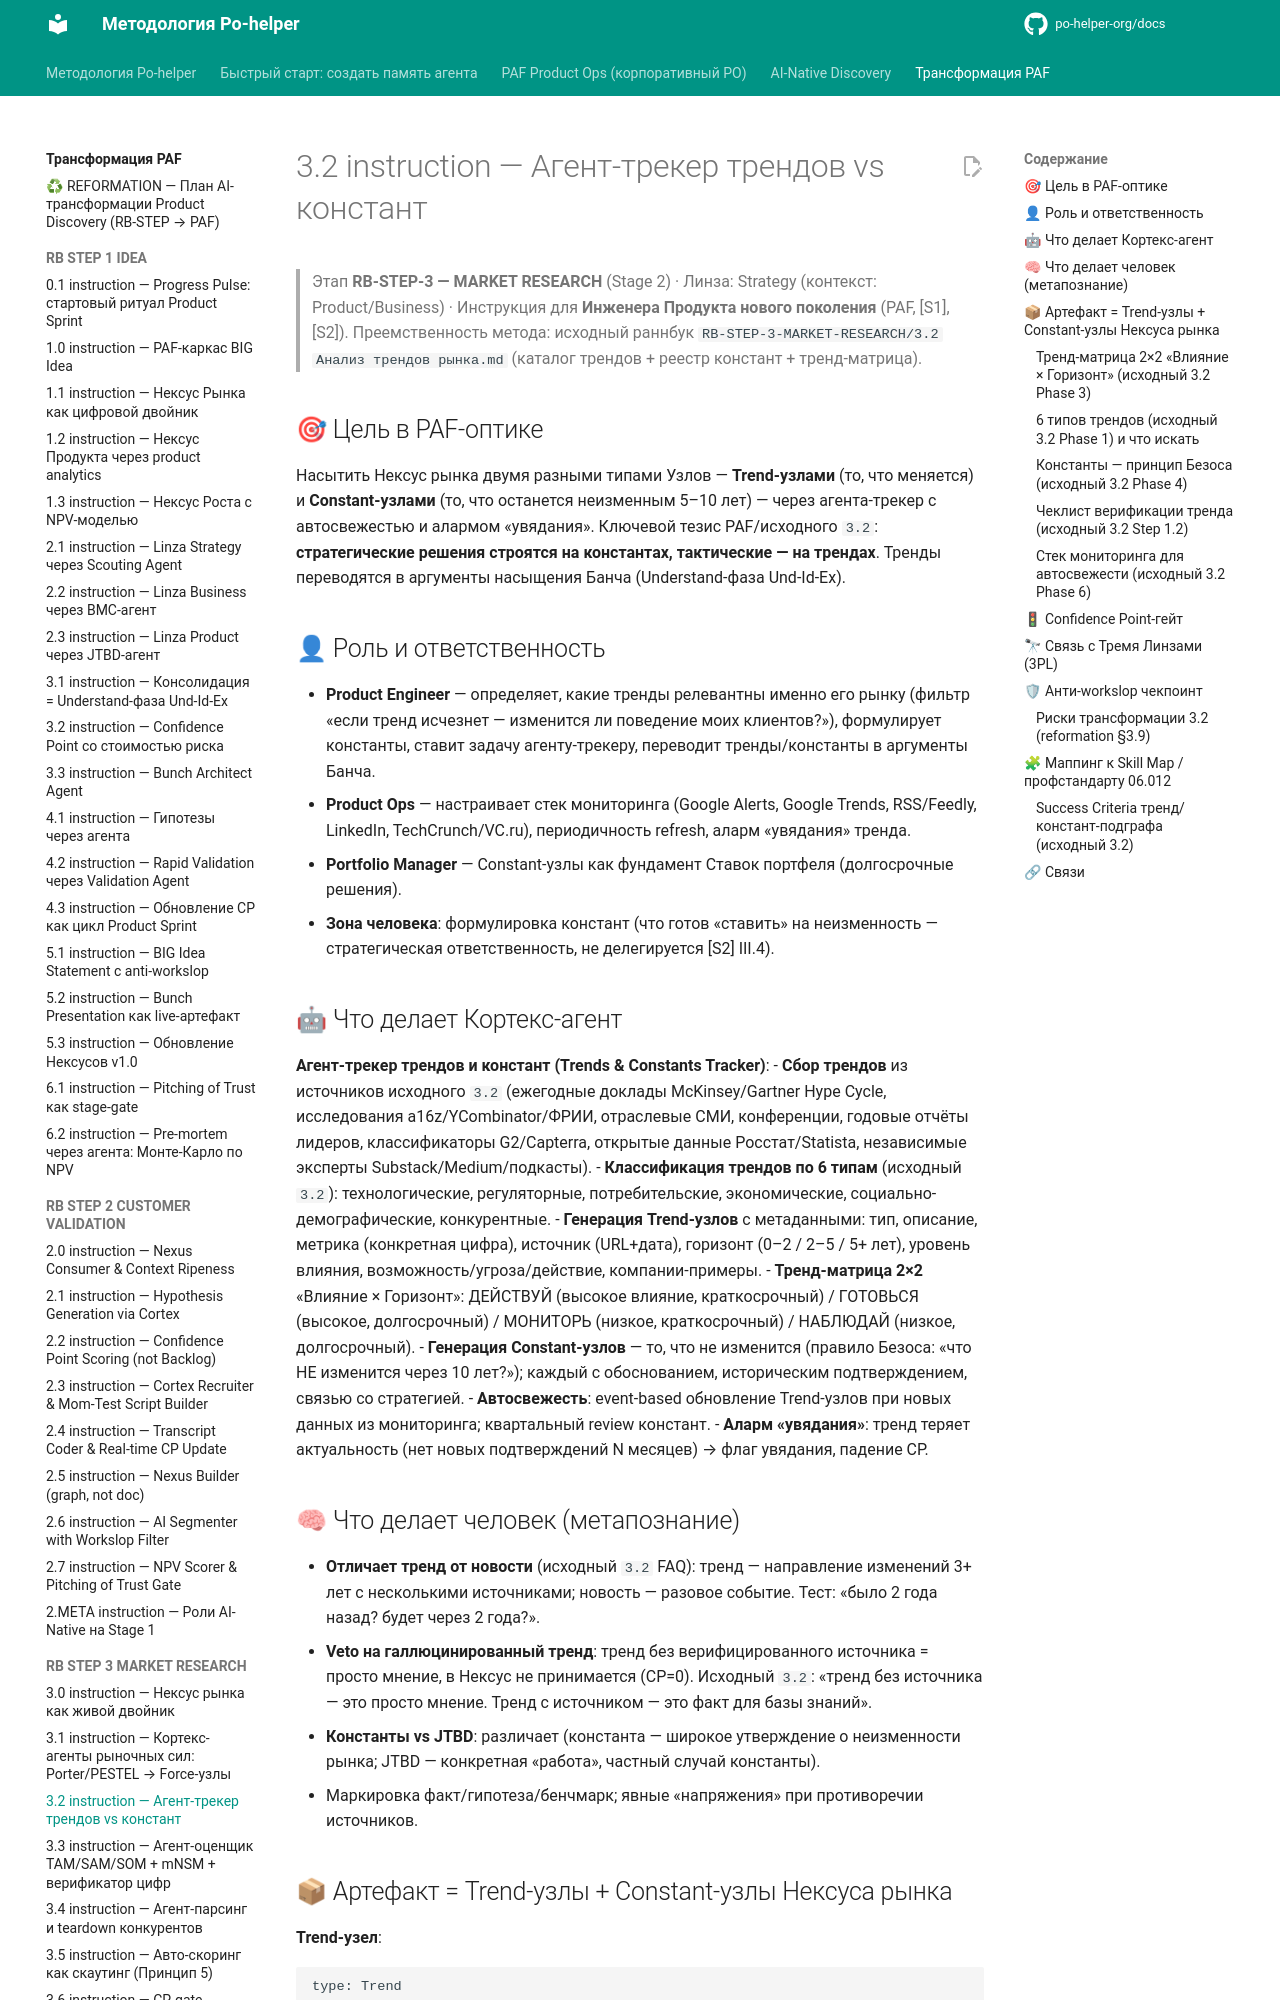

repository: po-helper-org/docs · page: ai-transformation/RB-STEP-3-MARKET-RESEARCH/3.2-instruction/index.html · generator: mkdocs

# 3.2 instruction — Агент-трекер трендов vs констант

> Этап **RB-STEP-3 — MARKET RESEARCH** (Stage 2) · Линза: Strategy (контекст: Product/Business) · Инструкция для **Инженера Продукта нового поколения** (PAF, [S1],[S2]).
> Преемственность метода: исходный раннбук `RB-STEP-3-MARKET-RESEARCH/3.2 Анализ трендов рынка.md` (каталог трендов + реестр констант + тренд-матрица).

## 🎯 Цель в PAF-оптике
Насытить Нексус рынка двумя разными типами Узлов — **Trend-узлами** (то, что меняется) и **Constant-узлами** (то, что останется неизменным 5–10 лет) — через агента-трекер с автосвежестью и алармом «увядания». Ключевой тезис PAF/исходного `3.2`: **стратегические решения строятся на константах, тактические — на трендах**. Тренды переводятся в аргументы насыщения Банча (Understand-фаза Und-Id-Ex).

## 👤 Роль и ответственность
- **Product Engineer** — определяет, какие тренды релевантны именно его рынку (фильтр «если тренд исчезнет — изменится ли поведение моих клиентов?»), формулирует константы, ставит задачу агенту-трекеру, переводит тренды/константы в аргументы Банча.
- **Product Ops** — настраивает стек мониторинга (Google Alerts, Google Trends, RSS/Feedly, LinkedIn, TechCrunch/VC.ru), периодичность refresh, аларм «увядания» тренда.
- **Portfolio Manager** — Constant-узлы как фундамент Ставок портфеля (долгосрочные решения).
- **Зона человека**: формулировка констант (что готов «ставить» на неизменность — стратегическая ответственность, не делегируется [S2] III.4).

## 🤖 Что делает Кортекс-агент
**Агент-трекер трендов и констант (Trends & Constants Tracker)**:
- **Сбор трендов** из источников исходного `3.2` (ежегодные доклады McKinsey/Gartner Hype Cycle, исследования a16z/YCombinator/ФРИИ, отраслевые СМИ, конференции, годовые отчёты лидеров, классификаторы G2/Capterra, открытые данные Росстат/Statista, независимые эксперты Substack/Medium/подкасты).
- **Классификация трендов по 6 типам** (исходный `3.2`): технологические, регуляторные, потребительские, экономические, социально-демографические, конкурентные.
- **Генерация Trend-узлов** с метаданными: тип, описание, метрика (конкретная цифра), источник (URL+дата), горизонт (0–2 / 2–5 / 5+ лет), уровень влияния, возможность/угроза/действие, компании-примеры.
- **Тренд-матрица 2×2** «Влияние × Горизонт»: ДЕЙСТВУЙ (высокое влияние, краткосрочный) / ГОТОВЬСЯ (высокое, долгосрочный) / МОНИТОРЬ (низкое, краткосрочный) / НАБЛЮДАЙ (низкое, долгосрочный).
- **Генерация Constant-узлов** — то, что не изменится (правило Безоса: «что НЕ изменится через 10 лет?»); каждый с обоснованием, историческим подтверждением, связью со стратегией.
- **Автосвежесть**: event-based обновление Trend-узлов при новых данных из мониторинга; квартальный review констант.
- **Аларм «увядания»**: тренд теряет актуальность (нет новых подтверждений N месяцев) → флаг увядания, падение CP.
